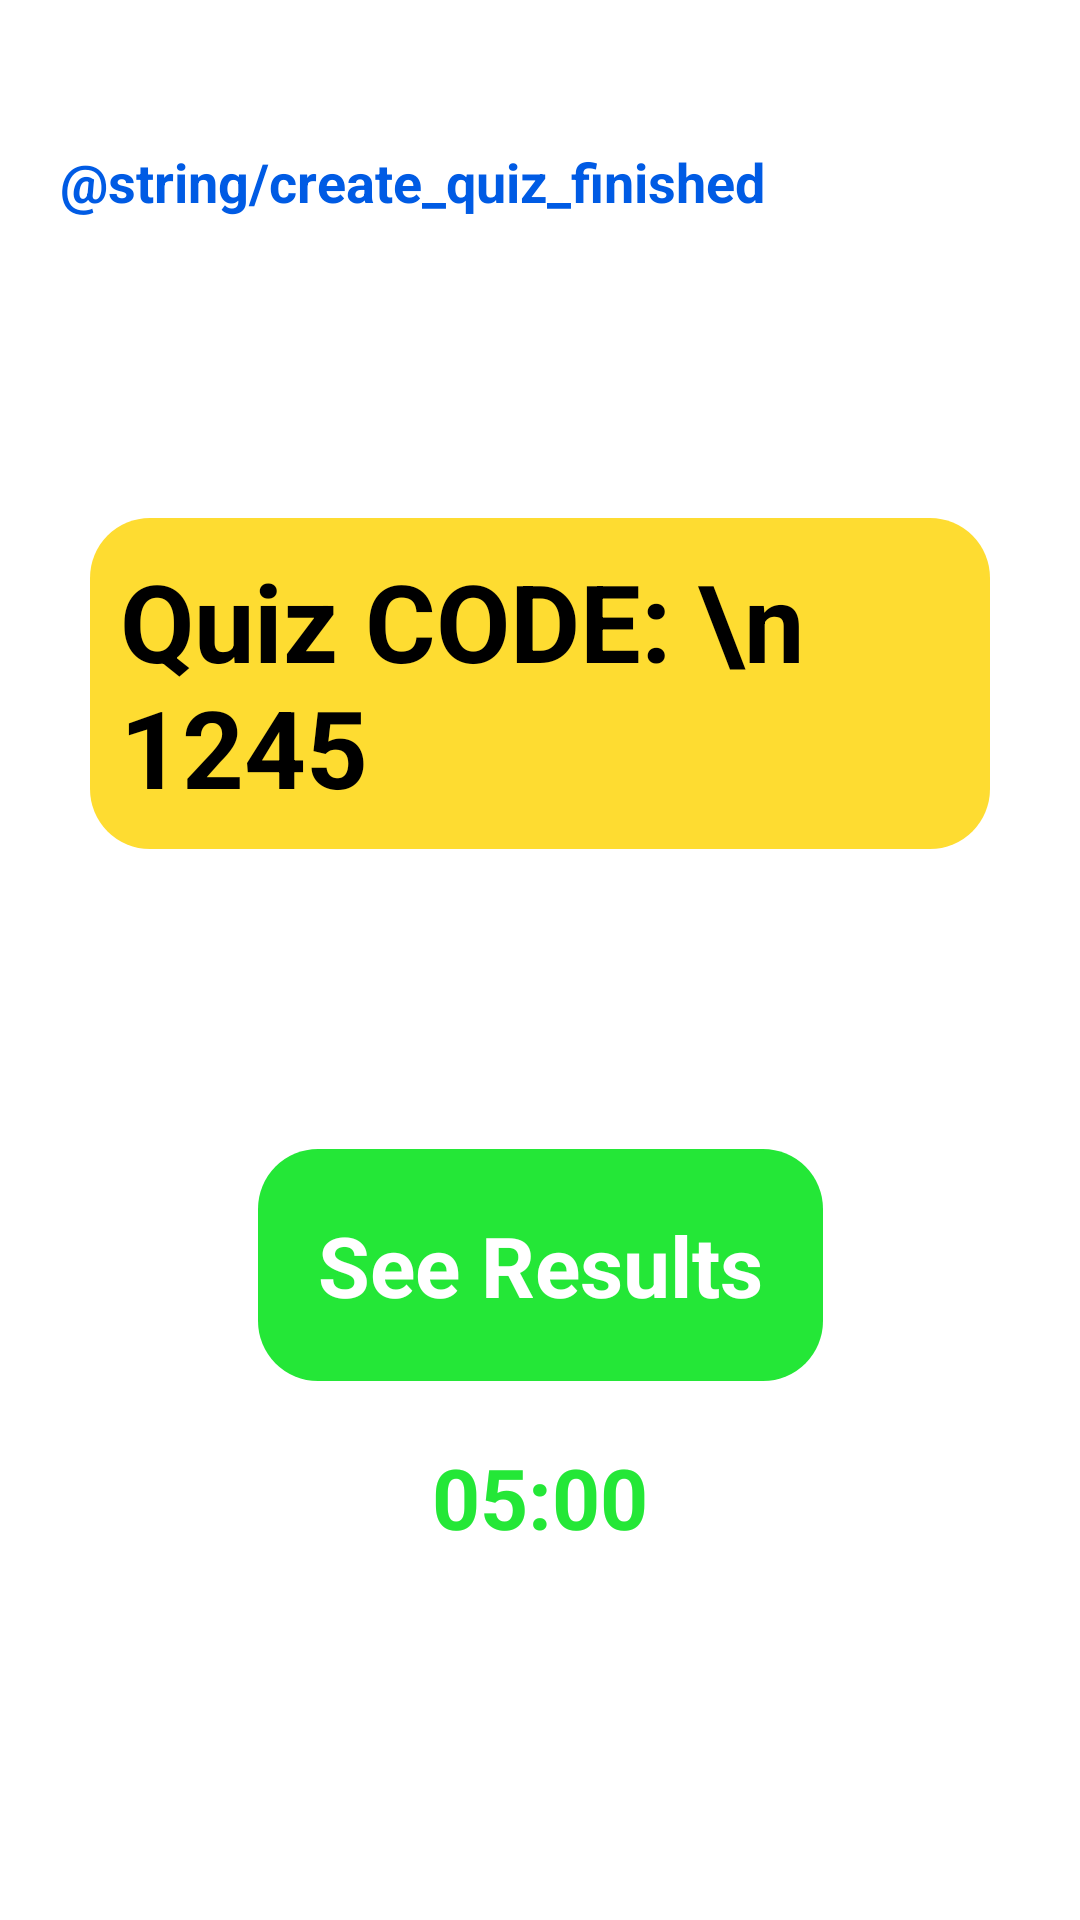

Write the Android layout XML for this screen, with the resource values it uses.
<!-- AndroidManifest.xml: application theme Theme.GamificationApp -->
<!-- res/layout/fragment_create_quiz_finish_screen.xml -->
<?xml version="1.0" encoding="utf-8"?>
<androidx.constraintlayout.widget.ConstraintLayout xmlns:android="http://schemas.android.com/apk/res/android"
    xmlns:tools="http://schemas.android.com/tools"
    android:layout_width="match_parent"
    android:layout_height="match_parent"
    xmlns:app="http://schemas.android.com/apk/res-auto"
    tools:context=".fragments.CreateQuizFinishScreen">

    <TextView
        android:id="@+id/id_text_view_subject"
        android:layout_width="match_parent"
        android:layout_height="wrap_content"
        android:layout_marginLeft="20dp"
        android:text="Distributed Systems"
        android:textColor="@color/white"
        android:textSize="@dimen/titleSize"
        android:textStyle="bold"
        app:layout_constraintLeft_toLeftOf="parent"
        app:layout_constraintTop_toTopOf="parent"></TextView>

    <TextView
        android:id="@+id/id_text_view_help_text"
        android:layout_width="match_parent"
        android:layout_height="wrap_content"
        android:layout_marginLeft="20dp"
        android:text="@string/create_quiz_finished"
        android:textColor="@color/text_blue"
        android:textSize="@dimen/helpTextSize"
        android:textStyle="bold"
        app:layout_constraintLeft_toLeftOf="parent"
        app:layout_constraintTop_toBottomOf="@id/id_text_view_subject"></TextView>

    <TextView
        android:id="@+id/id_text_view_code"
        android:layout_width="match_parent"
        android:layout_height="wrap_content"
        app:layout_constraintLeft_toLeftOf="parent"
        app:layout_constraintTop_toBottomOf="@id/id_text_view_help_text"
        android:background="@drawable/rounded_button"
        android:text="Quiz CODE: \n      1245"
        android:textColor="@color/black"
        android:textSize="@dimen/titleSize"
        android:textStyle="bold"
        android:padding="10dp"
        android:layout_marginTop="100dp"
        android:layout_marginLeft="30dp"
        android:layout_marginRight="30dp"></TextView>

    <TextView
        android:id="@+id/id_text_view_see_results"
        android:layout_width="wrap_content"
        android:layout_height="wrap_content"
        android:text="See Results"
        app:layout_constraintTop_toBottomOf="@id/id_text_view_code"
        app:layout_constraintLeft_toLeftOf="parent"
        app:layout_constraintRight_toRightOf="parent"
        android:layout_marginTop="100dp"
        android:textColor="@color/white"
        android:background="@drawable/rounded_button"
        android:backgroundTint="@color/green"
        android:textAlignment="center"
        android:textStyle="bold"
        android:textSize="@dimen/subtitleSize"
        android:padding="20dp"></TextView>

    <TextView
        android:id="@+id/id_text_view_time_left_quiz"
        android:layout_width="wrap_content"
        android:layout_height="wrap_content"
        app:layout_constraintLeft_toLeftOf="parent"
        app:layout_constraintRight_toRightOf="parent"
        app:layout_constraintTop_toBottomOf="@id/id_text_view_see_results"
        android:text="05:00"
        android:textSize="@dimen/subtitleSize"
        android:textStyle="bold"
        android:textColor="@color/green"
        android:layout_marginTop="20dp"></TextView>

</androidx.constraintlayout.widget.ConstraintLayout>
<!-- resources referenced by this layout -->
<resources>
  <color name="black">#000000</color>
  <color name="green">#24E737</color>
  <color name="text_blue">#005BE4</color>
  <color name="white">#FFFFFFFF</color>
  <dimen name="helpTextSize">18sp</dimen>
  <dimen name="subtitleSize">28sp</dimen>
  <dimen name="titleSize">36sp</dimen>
  <!-- drawable rounded_button (drawable) -->
  <?xml version="1.0" encoding="utf-8"?>
  <layer-list xmlns:android="http://schemas.android.com/apk/res/android">
      <item>
          <shape android:shape="rectangle">
              <solid android:color="@color/yellow"/>
              <corners android:radius="20dp"></corners>
              <size android:width="50dp" android:height="50dp"/>
          </shape>
      </item>
  </layer-list>
  <style name="Theme.GamificationApp" parent="Theme.MaterialComponents.DayNight.NoActionBar">
          
          <item name="colorPrimary">@color/background_black</item>
          <item name="colorPrimaryVariant">@color/background_black</item>
          <item name="colorOnPrimary">@color/white</item>
          
          <item name="colorSecondary">@color/teal_200</item>
          <item name="colorSecondaryVariant">@color/teal_700</item>
          <item name="colorOnSecondary">@color/background_black</item>
          
          <item name="android:statusBarColor">?attr/colorPrimaryVariant</item>
          
      </style>
  <color name="yellow">#FEDC31</color>
  <color name="background_black">#0E0E0E</color>
  <color name="teal_200">#FF03DAC5</color>
  <color name="teal_700">#FF018786</color>
</resources>
